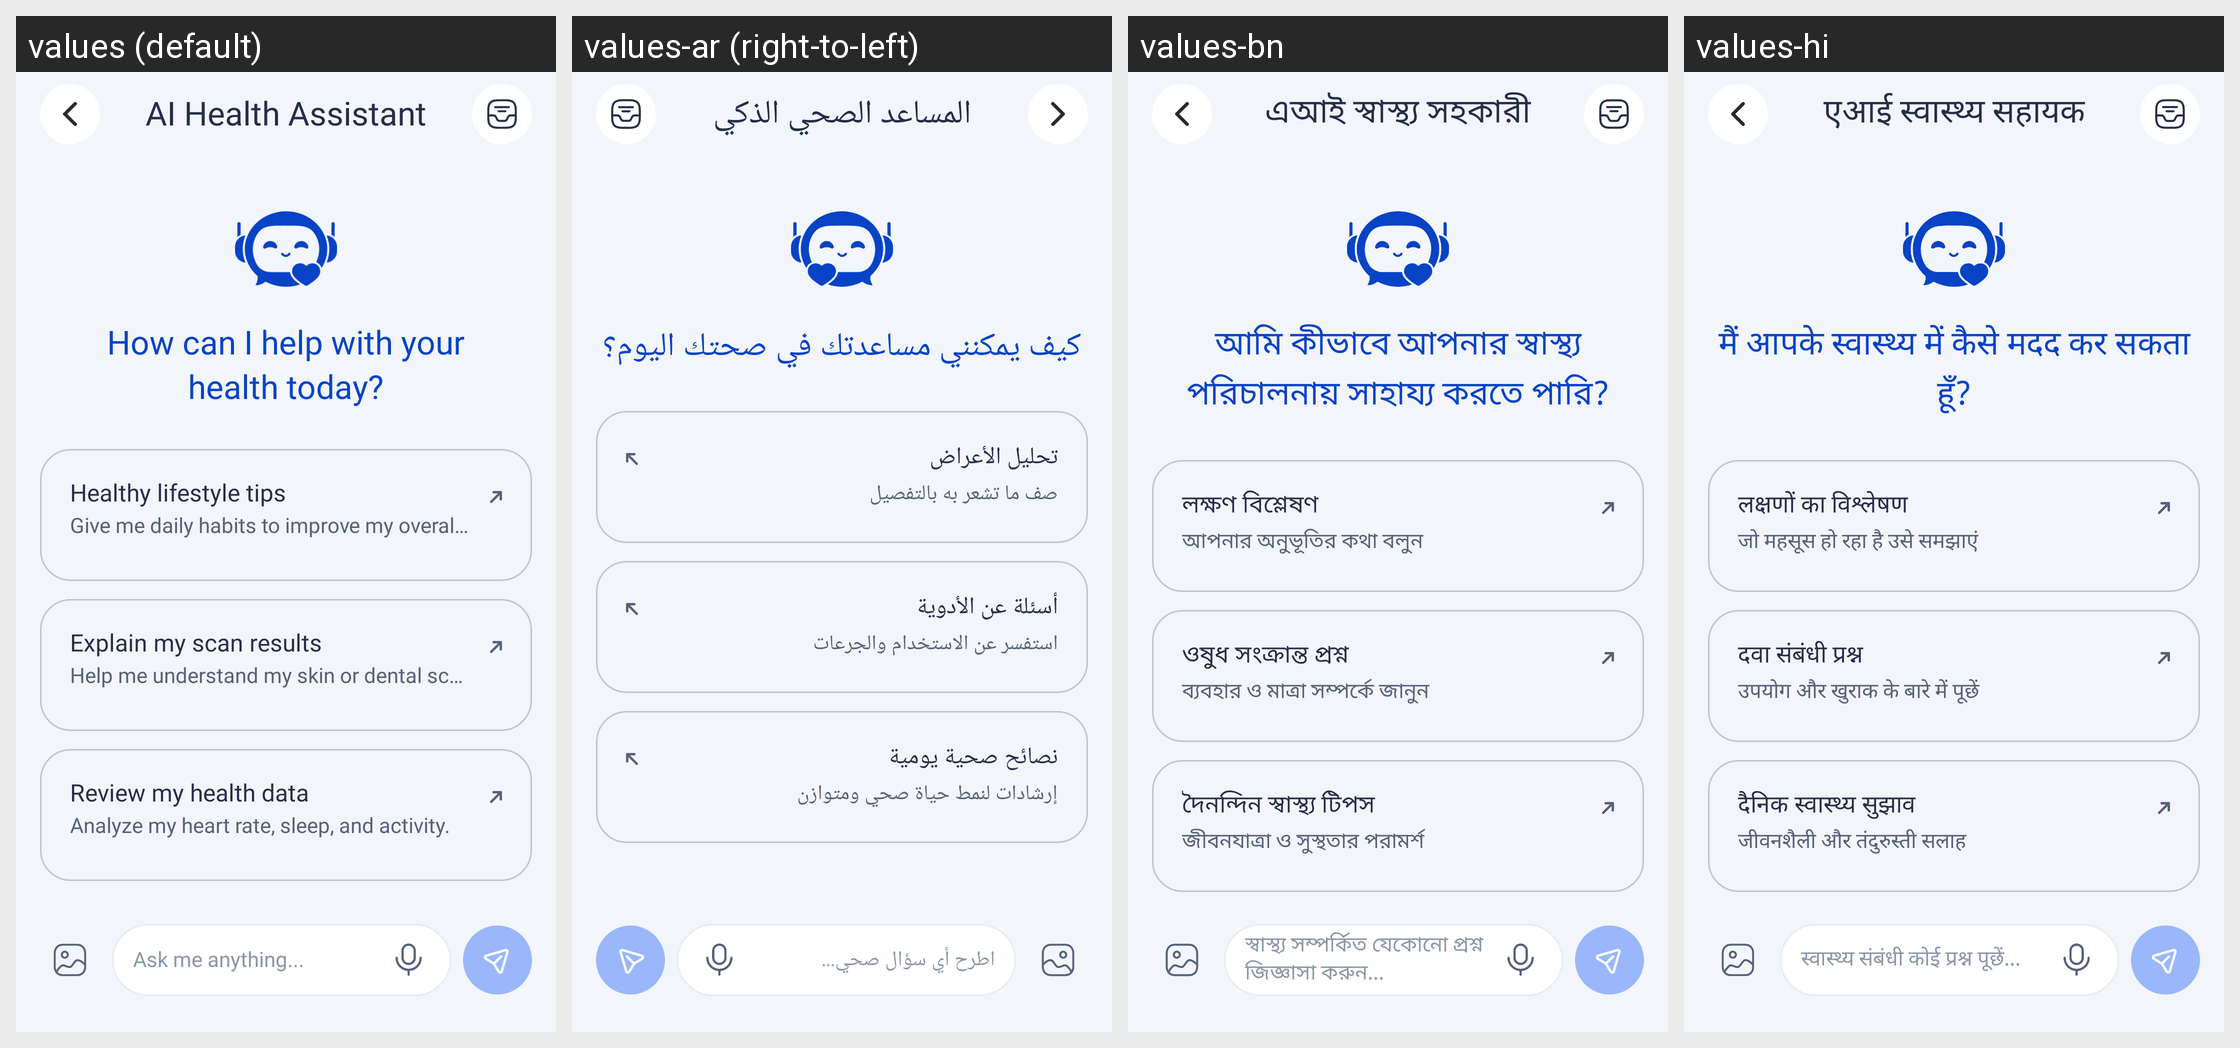

The same Android screen rendered under several of its app's locales, left to right. List the strings drawn on it with the default value and each locale's translation.
Android screen res/layout/activity_ai_chat.xml rendered under 4 locales, left to right: values (default), values-ar (right-to-left), values-bn, values-hi. Device: Nexus 5 (rendered at 1080×1920; each locale shown at half size, 540×960, under a caption strip naming it); theme Theme.HealthCareAI.
Other locales in the repository, not shown: values-de, values-es, values-fr, values-id, values-in, values-ja, values-ko, values-pt-rBR, values-pt-rPT, values-ru, values-tr, values-vi, values-zh-rCN, values-zh-rTW.
Strings drawn on this screen, with the default value and each locale's value (text and hints the layout hard-codes, and strings that could not be matched under every locale, appear in the picture but are not listed):

ai_chat_title
  values: AI Health Assistant
  values-ar: المساعد الصحي الذكي
  values-bn: এআই স্বাস্থ্য সহকারী
  values-hi: एआई स्वास्थ्य सहायक

ai_chat_welcome_title
  values: How can I help with your
      health today?
  values-ar: كيف يمكنني مساعدتك في صحتك اليوم؟
  values-bn: আমি কীভাবে আপনার স্বাস্থ্য পরিচালনায় সাহায্য করতে পারি?
  values-hi: मैं आपके स्वास्थ्य में कैसे मदद कर सकता हूँ?

ai_chat_suggestion_1_title
  values: Healthy lifestyle tips
  values-ar: تحليل الأعراض
  values-bn: লক্ষণ বিশ্লেষণ
  values-hi: लक्षणों का विश्लेषण

ai_chat_suggestion_1_desc
  values: Give me daily habits to improve my overall he...
  values-ar: صف ما تشعر به بالتفصيل
  values-bn: আপনার অনুভূতির কথা বলুন
  values-hi: जो महसूस हो रहा है उसे समझाएं

ai_chat_suggestion_2_title
  values: Explain my scan results
  values-ar: أسئلة عن الأدوية
  values-bn: ওষুধ সংক্রান্ত প্রশ্ন
  values-hi: दवा संबंधी प्रश्न

ai_chat_suggestion_2_desc
  values: Help me understand my skin or dental scan.
  values-ar: استفسر عن الاستخدام والجرعات
  values-bn: ব্যবহার ও মাত্রা সম্পর্কে জানুন
  values-hi: उपयोग और खुराक के बारे में पूछें

ai_chat_suggestion_3_title
  values: Review my health data
  values-ar: نصائح صحية يومية
  values-bn: দৈনন্দিন স্বাস্থ্য টিপস
  values-hi: दैनिक स्वास्थ्य सुझाव

ai_chat_suggestion_3_desc
  values: Analyze my heart rate, sleep, and activity.
  values-ar: إرشادات لنمط حياة صحي ومتوازن
  values-bn: জীবনযাত্রা ও সুস্থতার পরামর্শ
  values-hi: जीवनशैली और तंदुरुस्ती सलाह

ai_chat_input_hint
  values: Ask me anything...
  values-ar: اطرح أي سؤال صحي...
  values-bn: স্বাস্থ্য সম্পর্কিত যেকোনো প্রশ্ন জিজ্ঞাসা করুন...
  values-hi: स्वास्थ्य संबंधी कोई प्रश्न पूछें...
